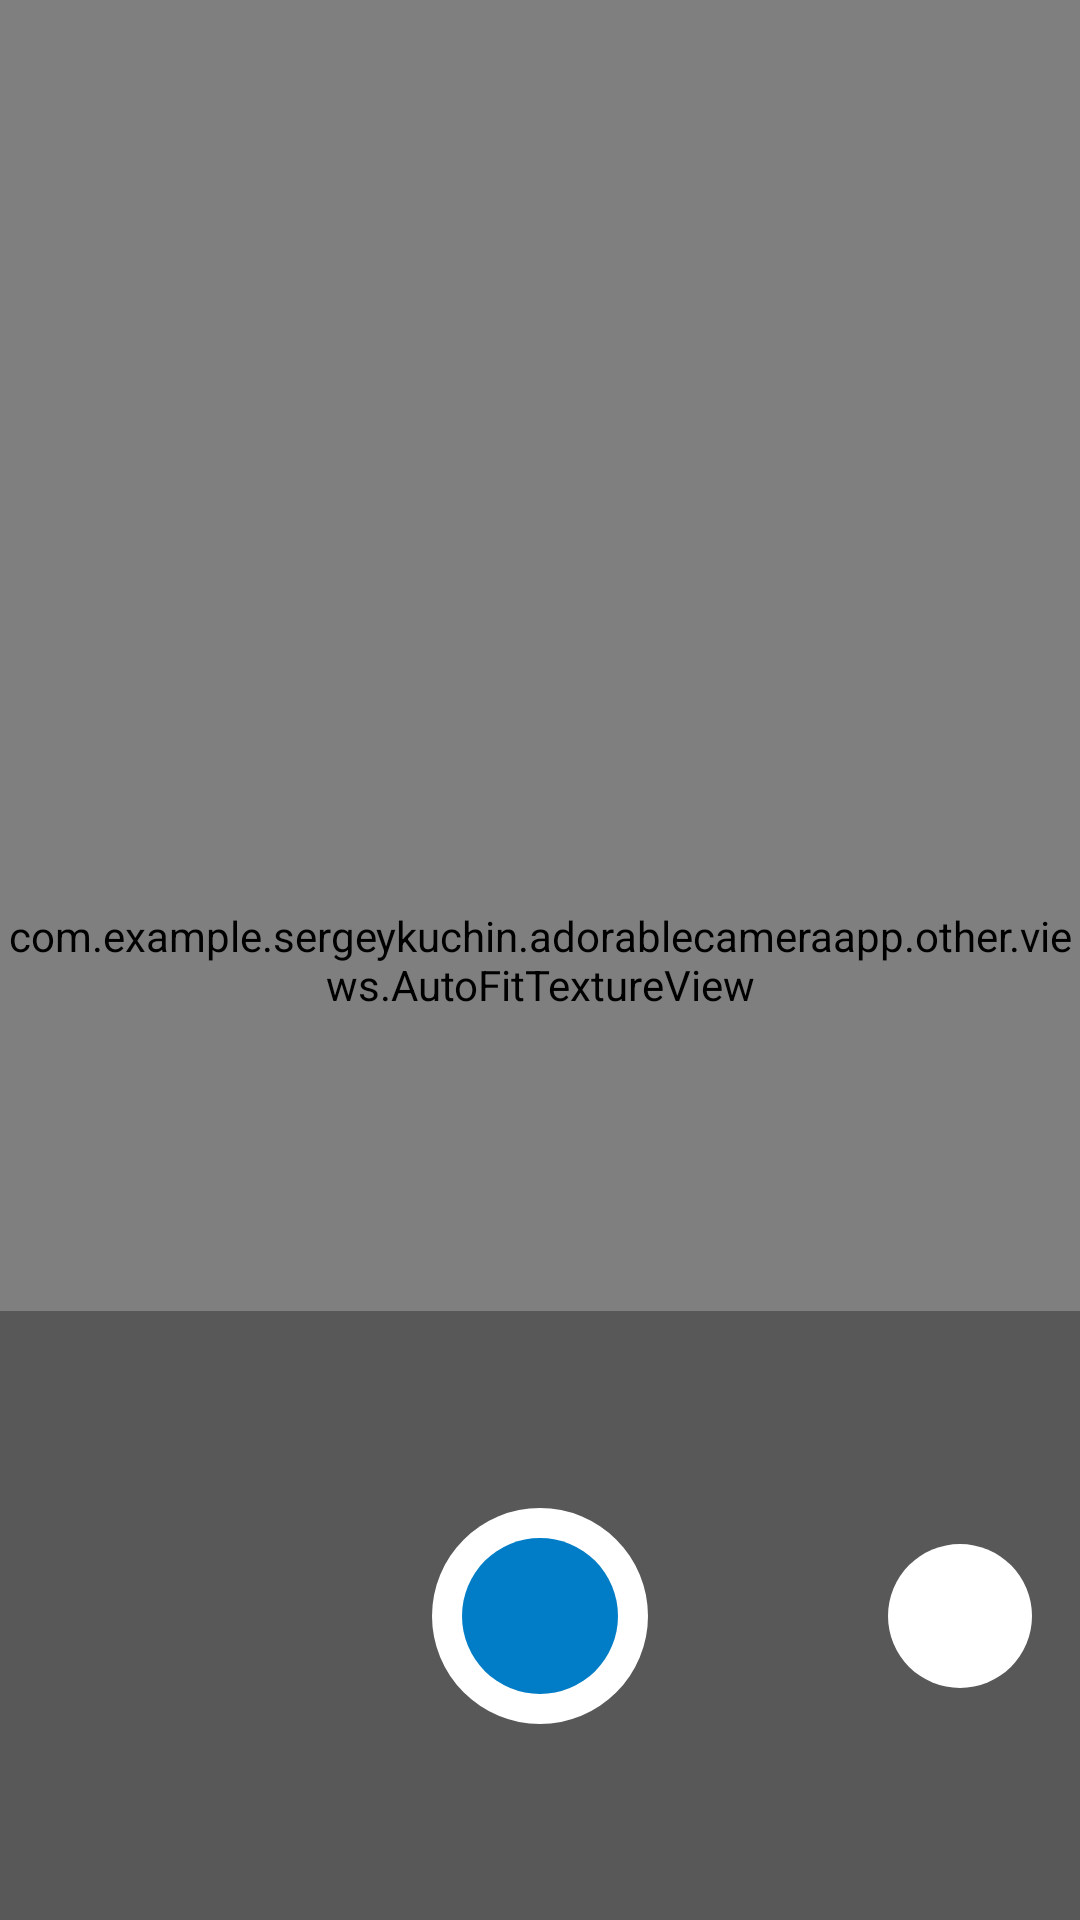

Produce the Android XML layout that renders to this screen, including the resource entries it uses.
<!-- AndroidManifest.xml: activity theme AppTheme.NoActionBar -->
<!-- res/layout/activity_camera.xml -->
<?xml version="1.0" encoding="utf-8"?>
<layout xmlns:android="http://schemas.android.com/apk/res/android"
    xmlns:app="http://schemas.android.com/apk/res-auto">

    <data>

        <variable
            name="viewModel"
            type="com.example.sergeykuchin.adorablecameraapp.viewmodel.camera.CameraActivityVM" />

    </data>

    <android.support.constraint.ConstraintLayout
        android:layout_width="match_parent"
        android:layout_height="match_parent"
        android:background="@android:color/black">

        <com.example.sergeykuchin.adorablecameraapp.other.views.AutoFitTextureView
            android:id="@+id/texture"
            android:layout_width="match_parent"
            android:layout_height="match_parent"
            android:layout_centerHorizontal="true"
            android:layout_centerVertical="true" />

        
            
            
            
            
            

        <ImageView
            android:id="@+id/flash"
            android:layout_width="60dp"
            android:layout_height="60dp"
            app:srcCompat="@drawable/ic_flash_auto_white_24dp"
            android:onClick="@{viewModel::switchFlash}"
            app:layout_constraintEnd_toEndOf="parent"
            app:layout_constraintTop_toTopOf="parent"
            android:padding="15dp"/>

        <FrameLayout
            android:layout_width="match_parent"
            android:layout_height="203dp"
            android:alpha="0.3"
            android:background="@android:color/black"
            android:padding="16dp"
            app:layout_constraintBottom_toBottomOf="parent" />

        <android.support.constraint.ConstraintLayout
            android:layout_width="match_parent"
            android:layout_height="203dp"
            android:padding="16dp"
            app:layout_constraintBottom_toBottomOf="parent">

            <ImageView
                android:id="@+id/take_picture_white_background"
                android:layout_width="72dp"
                android:layout_height="72dp"
                android:layout_gravity="center"
                android:layout_marginBottom="8dp"
                android:layout_marginEnd="8dp"
                android:layout_marginStart="8dp"
                android:layout_marginTop="8dp"
                android:onClick="takePicture"
                android:src="@drawable/background_white_circle"
                app:layout_constraintBottom_toBottomOf="parent"
                app:layout_constraintEnd_toEndOf="parent"
                app:layout_constraintStart_toStartOf="parent"
                app:layout_constraintTop_toTopOf="parent" />

            <ImageView
                android:id="@+id/take_picture_blue_circle"
                android:layout_width="52dp"
                android:layout_height="52dp"
                android:layout_gravity="center"
                android:src="@drawable/circle_blue"
                app:layout_constraintBottom_toBottomOf="@+id/take_picture_white_background"
                app:layout_constraintEnd_toEndOf="@+id/take_picture_white_background"
                app:layout_constraintStart_toStartOf="@+id/take_picture_white_background"
                app:layout_constraintTop_toTopOf="@+id/take_picture_white_background" />

            <ImageView
                android:id="@+id/open_gallery"
                android:layout_width="48dp"
                android:layout_height="48dp"
                android:layout_gravity="center_vertical"
                android:background="@drawable/background_white_circle"
                android:onClick="@{viewModel::openGallery}"
                android:scaleType="center"
                app:layout_constraintBottom_toBottomOf="parent"
                app:layout_constraintEnd_toEndOf="parent"
                app:layout_constraintHorizontal_bias="1.0"
                app:layout_constraintStart_toStartOf="parent"
                app:layout_constraintTop_toTopOf="parent"
                app:srcCompat="@drawable/ic_photo_library_black_24dp" />

            
                
                
                
                
                
                
                
                
                
                
                
                
                
                

        </android.support.constraint.ConstraintLayout>

    </android.support.constraint.ConstraintLayout>
</layout>
<!-- resources referenced by this layout -->
<resources>
  <!-- drawable background_button_close_camera (drawable) -->
  <?xml version="1.0" encoding="utf-8"?>
  <selector xmlns:android="http://schemas.android.com/apk/res/android">
      <item android:state_pressed="true" android:drawable="@drawable/colorSemiTransparent"/>
      <item android:drawable="@drawable/colorTransparent"/>
  
  </selector>
  <!-- drawable background_white_circle (drawable) -->
  <?xml version="1.0" encoding="utf-8"?>
  <selector xmlns:android="http://schemas.android.com/apk/res/android">
      <item android:state_pressed="true">
          <shape android:shape="oval" >
              <solid android:color="@color/colorSemiTransparent"/>
          </shape>
      </item>
      <item>
          <shape android:shape="oval">
              <solid android:color="@android:color/white"/>
          </shape>
      </item>
  
  </selector>
  <!-- drawable background_white_ring (drawable) -->
  <?xml version="1.0" encoding="utf-8"?>
  <selector xmlns:android="http://schemas.android.com/apk/res/android">
      <item android:state_pressed="true">
          <shape android:shape="oval" >
              <solid android:color="@color/colorSemiTransparent"/>
          </shape>
      </item>
      <item>
          <shape android:shape="oval">
              <stroke android:color="@android:color/white" android:width="2dp"/>
          </shape>
      </item>
  </selector>
  <!-- drawable circle_blue (drawable) -->
  <?xml version="1.0" encoding="utf-8"?>
  <shape xmlns:android="http://schemas.android.com/apk/res/android" android:shape="oval">
      <solid android:color="#007dc6"/>
  </shape>
  <style name="AppTheme.NoActionBar">
          <item name="windowActionBar">false</item>
          <item name="windowNoTitle">true</item>
      </style>
  <color name="colorSemiTransparent">#30000000</color>
</resources>
